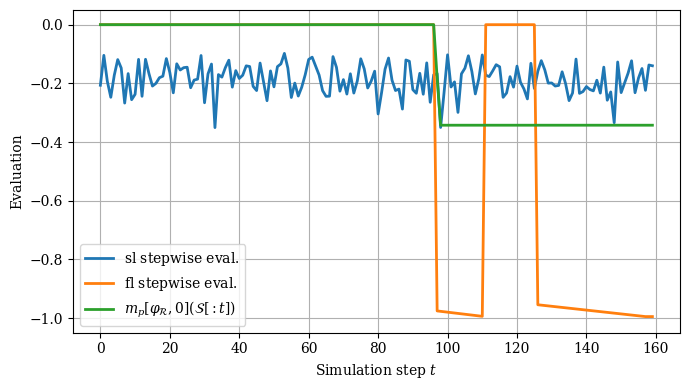

The data file committed next to this chart (first rows):
t	(G sl) R fl	stepwise fl	stepwise sl
0	0	0	-0,206481
1	0	0	-0,104567
2	0	0	-0,192894
3	0	0	-0,247465
4	0	0	-0,172474
5	0	0	-0,119114
6	0	0	-0,147613
7	0	0	-0,267236
8	0	0	-0,166777
9	0	0	-0,255772
10	0	0	-0,237276
11	0	0	-0,118254
12	0	0	-0,244107
13	0	0	-0,117997
14	0	0	-0,167155
15	0	0	-0,20926
16	0	0	-0,20001
17	0	0	-0,180791
18	0	0	-0,175586
19	0	0	-0,115665
20	0	0	-0,162949
21	0	0	-0,232265
22	0	0	-0,133398
23	0	0	-0,154458
24	0	0	-0,146537
25	0	0	-0,145043
26	0	0	-0,214936
27	0	0	-0,18894
28	0	0	-0,185592
29	0	0	-0,105124
30	0	0	-0,26618
31	0	0	-0,167931
32	0	0	-0,134248
33	0	0	-0,350818
34	0	0	-0,170137
35	0	0	-0,178796
36	0	0	-0,146413
37	0	0	-0,121094
38	0	0	-0,212938
39	0	0	-0,156642
40	0	0	-0,18335
41	0	0	-0,172276
42	0	0	-0,140321
43	0	0	-0,142616
44	0	0	-0,210268
45	0	0	-0,224616
46	0	0	-0,130867
47	0	0	-0,19497
48	0	0	-0,259181
49	0	0	-0,15766
50	0	0	-0,211937
51	0	0	-0,14299
52	0	0	-0,133725
53	0	0	-0,097898
54	0	0	-0,147768
55	0	0	-0,248222
56	0	0	-0,199209
57	0	0	-0,243268
58	0	0	-0,212959
59	0	0	-0,170533
... 100 more rows
